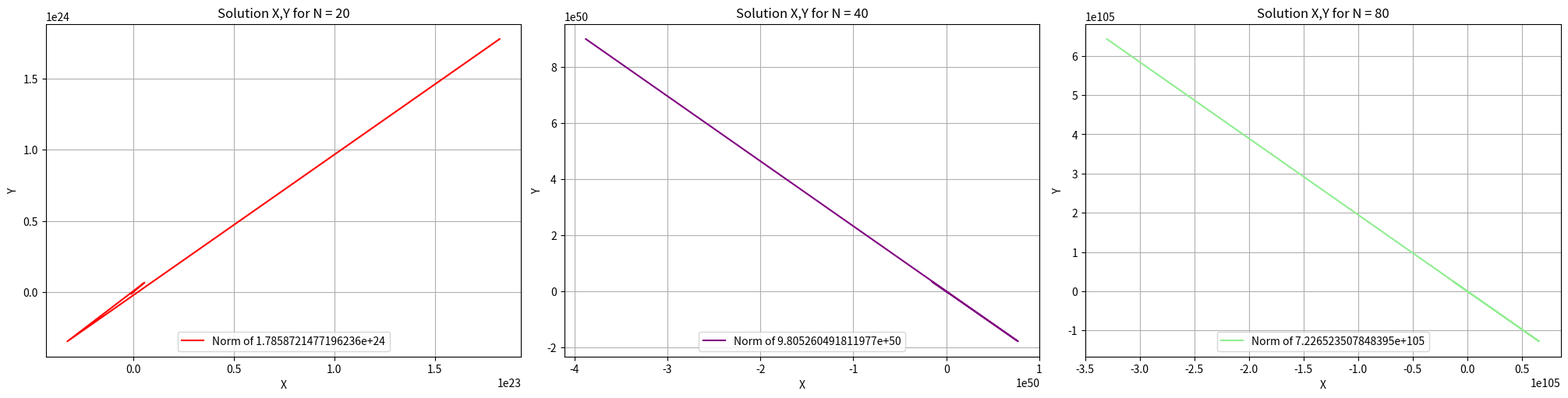

This figure's Python source:
import numpy as np
import matplotlib.pyplot as plt

#Parameters
a0, a1, b0, b1 = (-4, 5, 4, 2)

def exact_soln(t):
    return np.array([np.cos(t), np.sin(t), -np.sin(t), np.cos(t)])

def f(Z):
    x, y, u, v = Z

    r_2 = x**2 + y**2

    return np.array([u, v, -x/r_2, -y/r_2])

init_state = np.array([1, 0, 0, 1])
colors = ["red", "purple", "lightgreen"]

N_list = [20, 40, 80]

norms = []

fig, axs = plt.subplots(1, 3, figsize=(20, 5), layout = "constrained")

for i, N in enumerate(N_list):

    h = 2*np.pi/N

    T = 4*np.pi

    T_Steps = int(T/h)

    Y = np.zeros((T_Steps+1, len(init_state)))

    Y[0] = init_state
    Y[1] = exact_soln(h)

    for n in range(1, T_Steps):
        Y[n+1] = a0*Y[n] + a1*Y[n-1] + h*(b0*f(Y[n]) + b1*f(Y[n-1]))

    norms.append(np.sqrt(Y[-1,0]**2 + Y[-1,1]**2))

    axs[i].plot(Y[:,0],Y[:,1], color = colors[i], label = f"Norm of {norms[i]}")
    axs[i].set_title(f"Solution X,Y for N = {N}")
    axs[i].set_xlabel("X")
    axs[i].set_ylabel("Y")
    axs[i].grid(True)
    axs[i].legend(loc = "lower center")

plt.savefig("prob5c.svg")
plt.show()
